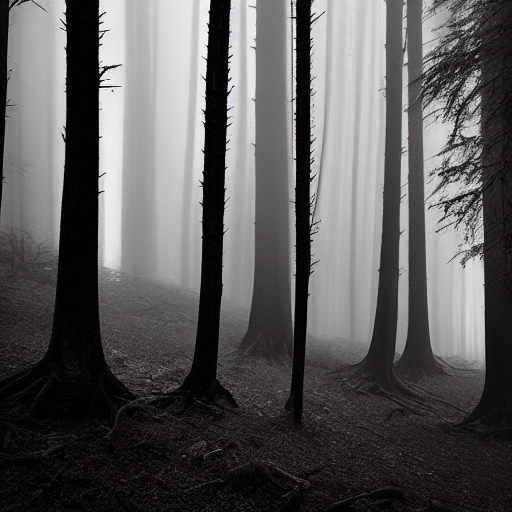
Generation parameters embedded in this image by ComfyUI (PNG 'prompt' text chunk: the API-format workflow graph, JSON):
{"3":{"inputs":{"seed":739947765609131,"steps":20,"cfg":8.0,"sampler_name":"euler","scheduler":"normal","denoise":1.0,"model":["4",0],"positive":["6",0],"negative":["7",0],"latent_image":["5",0]},"class_type":"KSampler","_meta":{"title":"KSampler"}},"4":{"inputs":{"ckpt_name":"v1-5-pruned-emaonly-fp16.safetensors"},"class_type":"CheckpointLoaderSimple","_meta":{"title":"Load Checkpoint"}},"5":{"inputs":{"width":512,"height":512,"batch_size":1},"class_type":"EmptyLatentImage","_meta":{"title":"Empty Latent Image"}},"6":{"inputs":{"text":"Generate an image of a deep, dark forest with ancient, towering trees. Capture the mysterious atmosphere with twisted branches casting eerie shadows on the forest floor. Evoke a sense of solitude and intrigue.","clip":["4",1]},"class_type":"CLIPTextEncode","_meta":{"title":"CLIP Text Encode (Prompt)"}},"7":{"inputs":{"text":"text, watermark","clip":["4",1]},"class_type":"CLIPTextEncode","_meta":{"title":"CLIP Text Encode (Prompt)"}},"8":{"inputs":{"samples":["3",0],"vae":["4",2]},"class_type":"VAEDecode","_meta":{"title":"VAE Decode"}},"9":{"inputs":{"filename_prefix":"ComfyUI","images":["8",0]},"class_type":"SaveImage","_meta":{"title":"Save Image"}}}